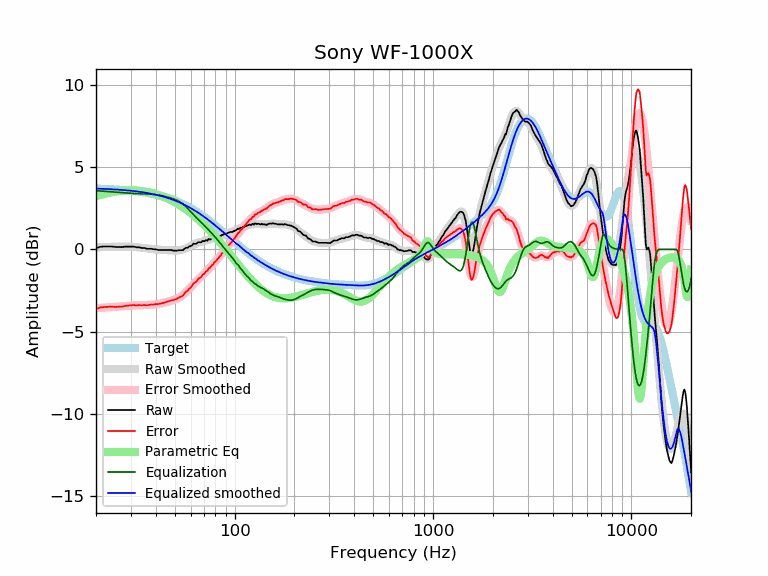

Source data for this figure (header and first rows):
frequency, raw, error, smoothed, error_smoothed, equalization, parametric_eq, equalized_raw, equalized_smoothed, target
20, 0.08, -3.62, 0.13, -3.57, 3.57, 3.24, 3.65, 3.70, 3.70
21, 0.16, -3.53, 0.14, -3.55, 3.55, 3.32, 3.71, 3.69, 3.69
22, 0.18, -3.50, 0.15, -3.53, 3.53, 3.38, 3.71, 3.68, 3.68
23, 0.18, -3.49, 0.16, -3.51, 3.51, 3.43, 3.70, 3.67, 3.67
24, 0.18, -3.48, 0.16, -3.50, 3.50, 3.48, 3.68, 3.66, 3.66
25, 0.15, -3.49, 0.17, -3.48, 3.48, 3.51, 3.63, 3.65, 3.65
26, 0.15, -3.48, 0.17, -3.46, 3.46, 3.54, 3.62, 3.63, 3.63
27, 0.14, -3.48, 0.17, -3.45, 3.45, 3.56, 3.59, 3.62, 3.62
28, 0.17, -3.43, 0.17, -3.43, 3.43, 3.58, 3.61, 3.60, 3.60
29, 0.17, -3.41, 0.17, -3.42, 3.42, 3.59, 3.59, 3.59, 3.59
30, 0.17, -3.40, 0.16, -3.41, 3.41, 3.59, 3.58, 3.57, 3.57
31, 0.17, -3.38, 0.15, -3.40, 3.40, 3.59, 3.57, 3.55, 3.55
32, 0.13, -3.40, 0.14, -3.39, 3.39, 3.58, 3.52, 3.53, 3.53
33, 0.13, -3.38, 0.12, -3.39, 3.39, 3.56, 3.52, 3.51, 3.51
34, 0.09, -3.39, 0.10, -3.38, 3.38, 3.55, 3.47, 3.49, 3.49
35, 0.09, -3.37, 0.08, -3.38, 3.38, 3.53, 3.47, 3.46, 3.46
36, 0.04, -3.40, 0.07, -3.37, 3.37, 3.50, 3.41, 3.44, 3.44
37, 0.04, -3.37, 0.05, -3.37, 3.37, 3.47, 3.41, 3.41, 3.41
38, 0.04, -3.34, 0.03, -3.36, 3.36, 3.44, 3.40, 3.39, 3.39
39, 0.01, -3.35, 0.01, -3.35, 3.35, 3.41, 3.36, 3.36, 3.36
40, 0.01, -3.32, -0.00, -3.33, 3.33, 3.37, 3.34, 3.33, 3.33
41, -0.03, -3.33, -0.01, -3.31, 3.31, 3.33, 3.28, 3.30, 3.30
42, -0.03, -3.29, -0.02, -3.29, 3.29, 3.28, 3.26, 3.27, 3.27
43, -0.04, -3.27, -0.03, -3.26, 3.26, 3.24, 3.22, 3.23, 3.23
44, -0.04, -3.24, -0.04, -3.24, 3.24, 3.19, 3.20, 3.20, 3.20
45, -0.04, -3.20, -0.04, -3.21, 3.21, 3.14, 3.17, 3.16, 3.16
46, -0.04, -3.17, -0.05, -3.17, 3.17, 3.09, 3.14, 3.13, 3.13
47, -0.04, -3.13, -0.05, -3.14, 3.14, 3.04, 3.10, 3.09, 3.09
48, -0.04, -3.09, -0.06, -3.11, 3.11, 2.98, 3.07, 3.05, 3.05
49, -0.07, -3.08, -0.06, -3.07, 3.07, 2.93, 3.01, 3.01, 3.01
50, -0.07, -3.04, -0.07, -3.04, 3.04, 2.87, 2.97, 2.97, 2.97
51, -0.08, -3.01, -0.06, -2.99, 2.99, 2.81, 2.92, 2.93, 2.93
52, -0.05, -2.94, -0.06, -2.94, 2.94, 2.75, 2.90, 2.89, 2.89
53, -0.05, -2.89, -0.04, -2.89, 2.89, 2.68, 2.84, 2.84, 2.84
54, -0.05, -2.85, -0.02, -2.82, 2.82, 2.62, 2.78, 2.80, 2.80
55, -0.04, -2.79, 0.00, -2.75, 2.75, 2.56, 2.71, 2.75, 2.75
56, 0.06, -2.65, 0.04, -2.67, 2.67, 2.49, 2.73, 2.71, 2.71
57, 0.10, -2.56, 0.08, -2.58, 2.58, 2.42, 2.68, 2.66, 2.66
58, 0.10, -2.51, 0.12, -2.49, 2.49, 2.36, 2.59, 2.61, 2.61
59, 0.18, -2.38, 0.17, -2.39, 2.39, 2.29, 2.58, 2.56, 2.56
60, 0.20, -2.31, 0.22, -2.30, 2.30, 2.22, 2.50, 2.51, 2.51
61, 0.25, -2.21, 0.26, -2.20, 2.20, 2.15, 2.46, 2.46, 2.46
62, 0.35, -2.06, 0.30, -2.11, 2.11, 2.08, 2.46, 2.41, 2.41
63, 0.34, -2.02, 0.34, -2.02, 2.02, 2.01, 2.37, 2.36, 2.36
64, 0.34, -1.97, 0.37, -1.94, 1.94, 1.94, 2.28, 2.31, 2.31
65, 0.41, -1.85, 0.40, -1.86, 1.86, 1.87, 2.27, 2.26, 2.26
66, 0.45, -1.75, 0.43, -1.78, 1.78, 1.79, 2.23, 2.21, 2.21
67, 0.43, -1.72, 0.45, -1.70, 1.70, 1.72, 2.14, 2.15, 2.15
68, 0.44, -1.66, 0.47, -1.63, 1.63, 1.65, 2.07, 2.10, 2.10
69, 0.52, -1.52, 0.49, -1.55, 1.55, 1.57, 2.08, 2.05, 2.05
70, 0.49, -1.50, 0.51, -1.48, 1.48, 1.50, 1.97, 1.99, 1.99
71, 0.53, -1.41, 0.53, -1.41, 1.41, 1.43, 1.94, 1.94, 1.94
72, 0.57, -1.31, 0.55, -1.33, 1.33, 1.35, 1.90, 1.88, 1.88
73, 0.53, -1.30, 0.57, -1.26, 1.26, 1.28, 1.79, 1.83, 1.83
74, 0.64, -1.13, 0.60, -1.18, 1.18, 1.20, 1.82, 1.78, 1.78
75, 0.60, -1.12, 0.62, -1.10, 1.10, 1.13, 1.71, 1.72, 1.72
76, 0.63, -1.04, 0.64, -1.03, 1.03, 1.06, 1.66, 1.67, 1.67
77, 0.67, -0.94, 0.66, -0.96, 0.96, 0.98, 1.63, 1.61, 1.61
78, 0.64, -0.92, 0.68, -0.88, 0.88, 0.91, 1.52, 1.56, 1.56
79, 0.74, -0.76, 0.70, -0.81, 0.81, 0.83, 1.55, 1.50, 1.50
... 553 more rows
